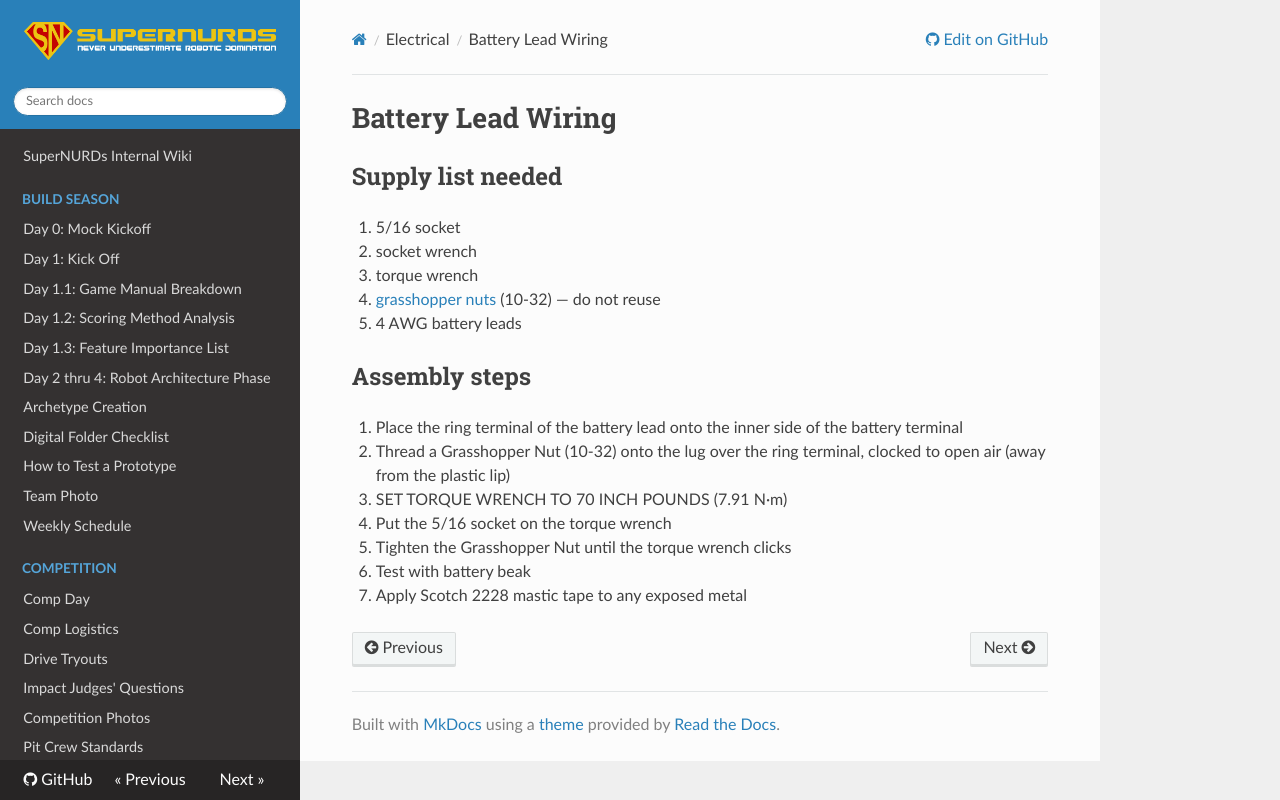

repository: FRCTeam3255/Wiki · page: Electrical/Battery Lead Wiring/index.html · generator: mkdocs

# Battery Lead Wiring

## Supply list needed

1. 5/16 socket
2. socket wrench
3. torque wrench
4. [grasshopper nuts](https://www.thethriftybot.com/products/grasshopper-nut) (10-32) — do not reuse
5. 4 AWG battery leads

## Assembly steps

1. Place the ring terminal of the battery lead onto the inner side of the battery terminal
2. Thread a Grasshopper Nut (10-32) onto the lug over the ring terminal, clocked to open air (away from the plastic lip)
3. SET TORQUE WRENCH TO 70 INCH POUNDS (7.91 N·m)
4. Put the 5/16 socket on the torque wrench
5. Tighten the Grasshopper Nut until the torque wrench clicks
6. Test with battery beak
7. Apply Scotch 2228 mastic tape to any exposed metal
